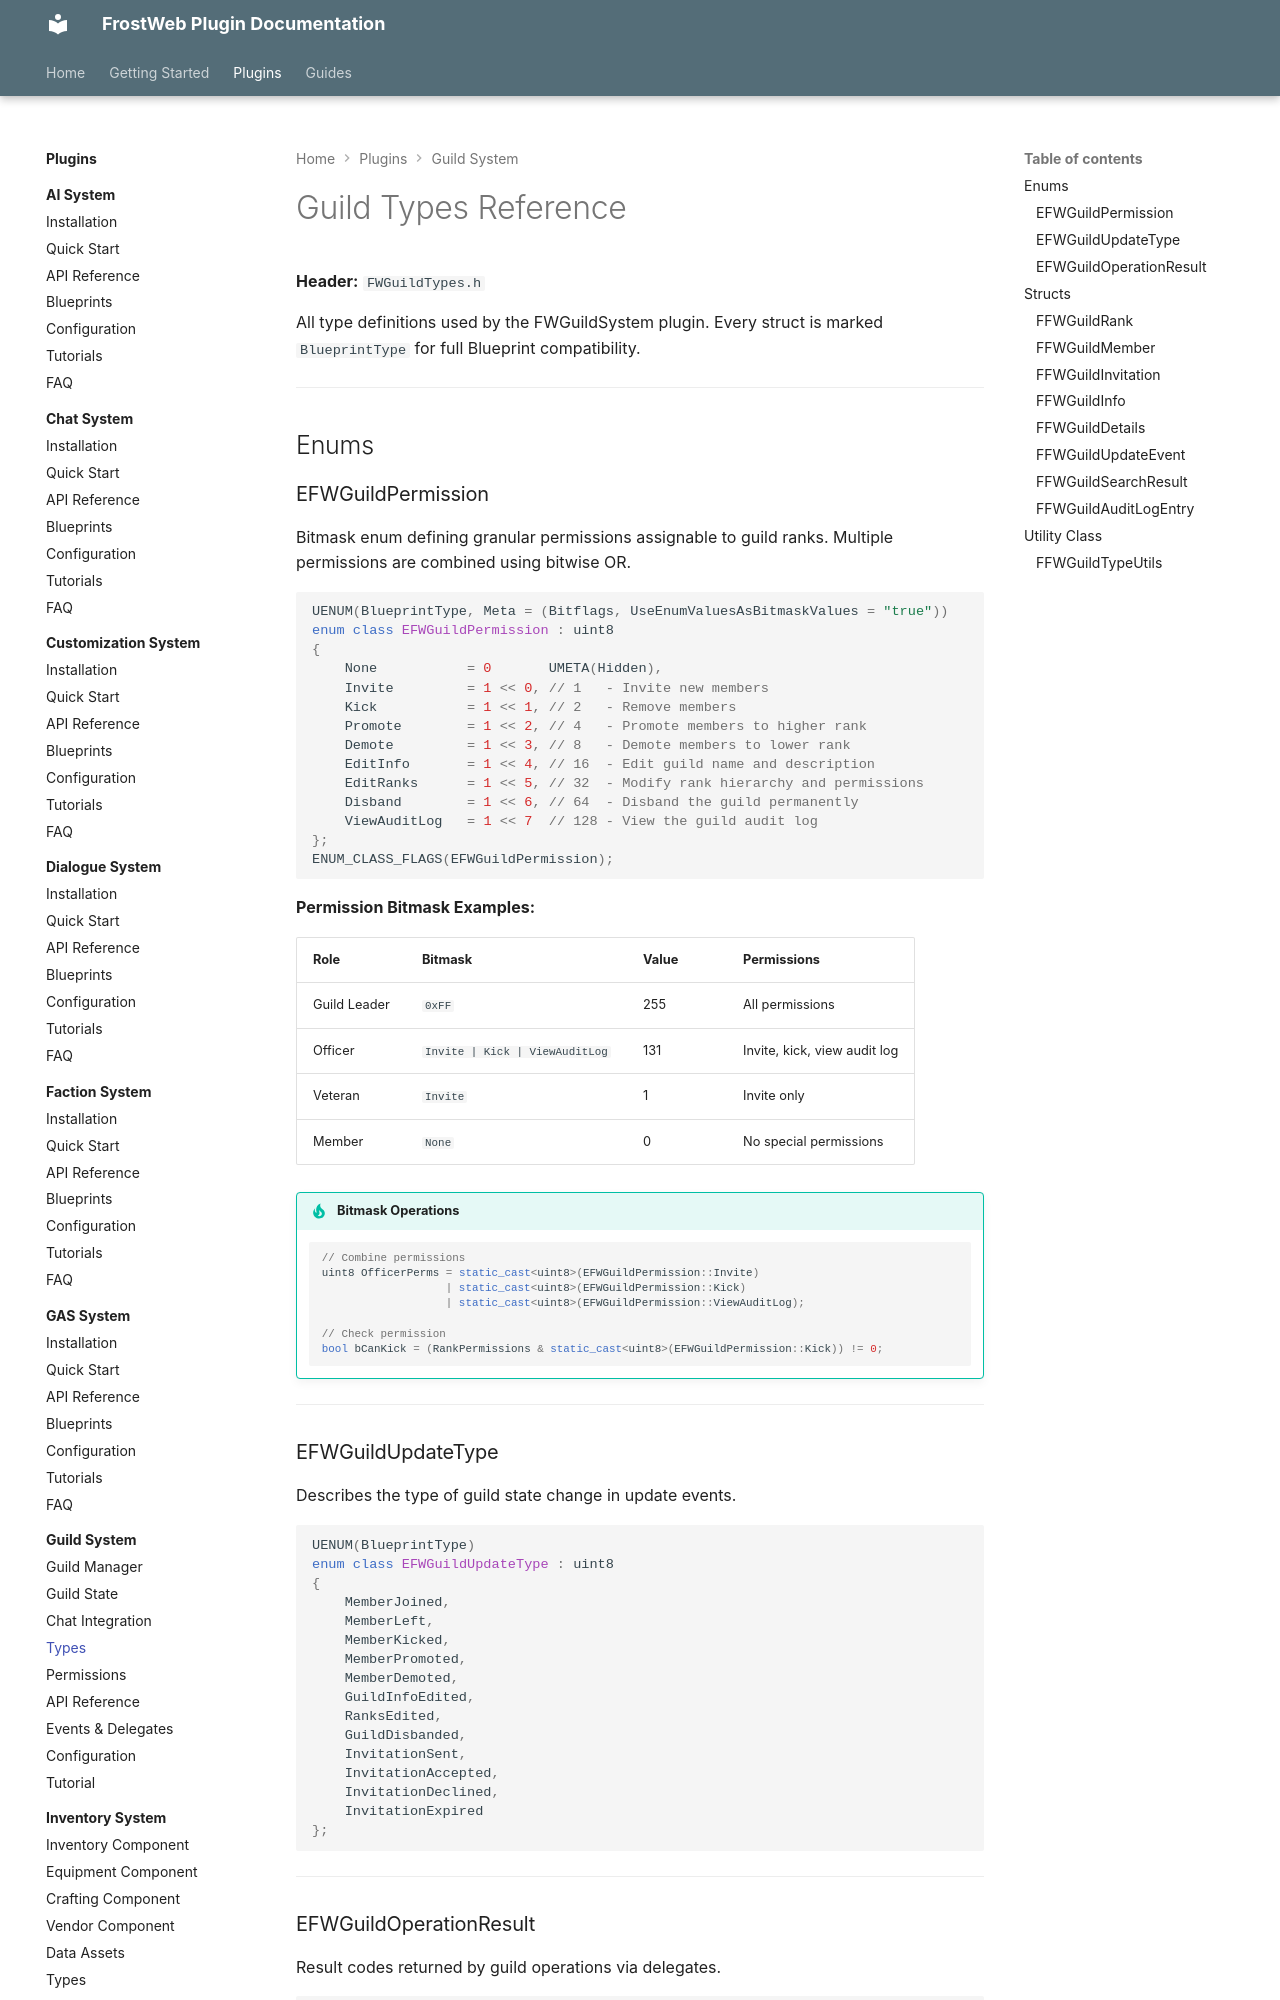

repository: FrostWeb-Studios/docs · page: latest/plugins/guild-system/types/index.html · generator: mkdocs

---
title: Guild Types Reference
description: Complete reference for all enums, structs, and type utilities in FWGuildTypes.h.
---

# Guild Types Reference

**Header:** `FWGuildTypes.h`

All type definitions used by the FWGuildSystem plugin. Every struct is marked `BlueprintType` for full Blueprint compatibility.

---

## Enums

### EFWGuildPermission

Bitmask enum defining granular permissions assignable to guild ranks. Multiple permissions are combined using bitwise OR.

```cpp
UENUM(BlueprintType, Meta = (Bitflags, UseEnumValuesAsBitmaskValues = "true"))
enum class EFWGuildPermission : uint8
{
    None           = 0       UMETA(Hidden),
    Invite         = 1 << 0, // 1   - Invite new members
    Kick           = 1 << 1, // 2   - Remove members
    Promote        = 1 << 2, // 4   - Promote members to higher rank
    Demote         = 1 << 3, // 8   - Demote members to lower rank
    EditInfo       = 1 << 4, // 16  - Edit guild name and description
    EditRanks      = 1 << 5, // 32  - Modify rank hierarchy and permissions
    Disband        = 1 << 6, // 64  - Disband the guild permanently
    ViewAuditLog   = 1 << 7  // 128 - View the guild audit log
};
ENUM_CLASS_FLAGS(EFWGuildPermission);
```

**Permission Bitmask Examples:**

| Role | Bitmask | Value | Permissions |
|---|---|---|---|
| Guild Leader | `0xFF` | 255 | All permissions |
| Officer | `Invite | Kick | ViewAuditLog` | 131 | Invite, kick, view audit log |
| Veteran | `Invite` | 1 | Invite only |
| Member | `None` | 0 | No special permissions |

!!! tip "Bitmask Operations"
    ```cpp
    // Combine permissions
    uint8 OfficerPerms = static_cast<uint8>(EFWGuildPermission::Invite)
                       | static_cast<uint8>(EFWGuildPermission::Kick)
                       | static_cast<uint8>(EFWGuildPermission::ViewAuditLog);

    // Check permission
    bool bCanKick = (RankPermissions & static_cast<uint8>(EFWGuildPermission::Kick)) != 0;
    ```

---
